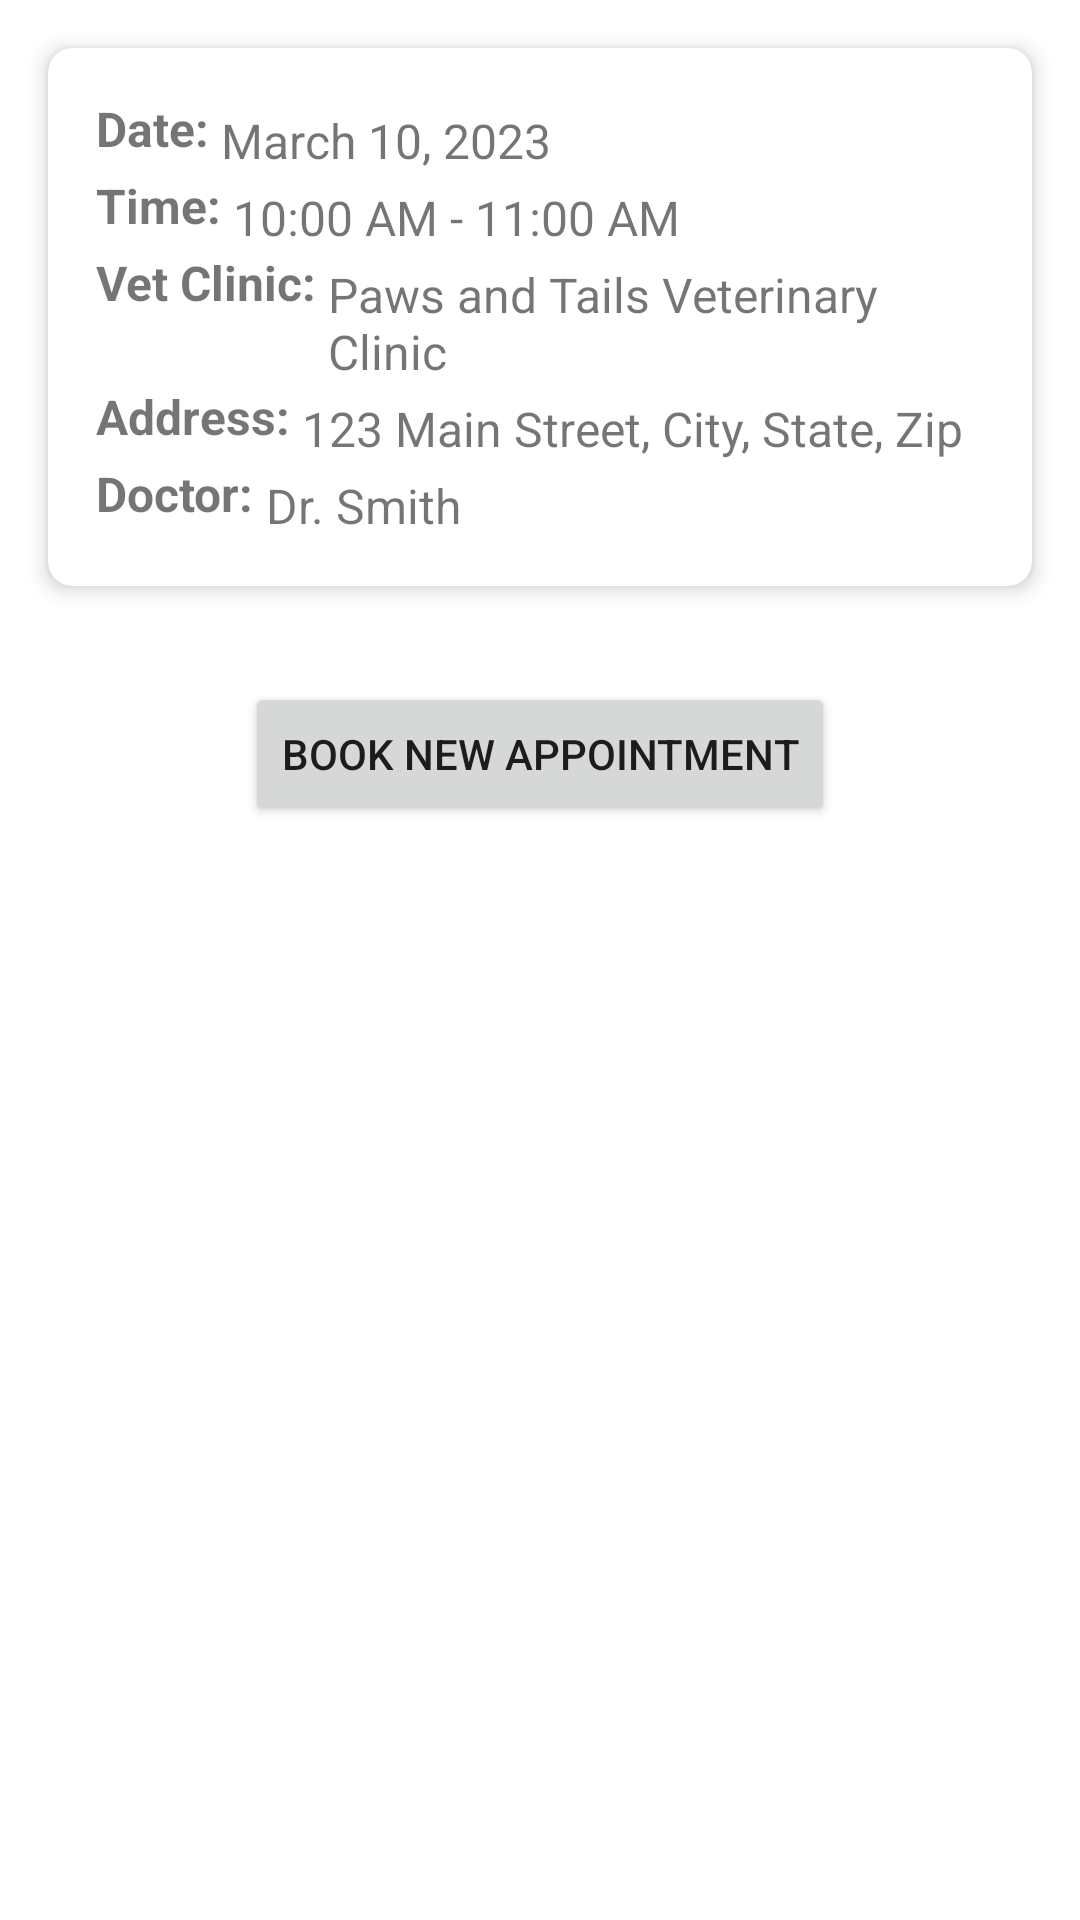

Here is an Android app screen rendered from its layout file. Give the layout XML and the strings, colors and styles it references.
<!-- AndroidManifest.xml: application theme Theme.PetConnect -->
<!-- res/layout/fragment_vet.xml -->
<RelativeLayout xmlns:android="http://schemas.android.com/apk/res/android"
    android:layout_width="match_parent"
    android:layout_height="match_parent"
    xmlns:app="http://schemas.android.com/apk/res-auto">

    
    <androidx.cardview.widget.CardView
        android:id="@+id/currentAppointmentCardView"
        android:layout_width="match_parent"
        android:layout_height="wrap_content"
        android:layout_margin="16dp"
        app:cardCornerRadius="8dp"
        app:cardElevation="4dp">

        <LinearLayout
            android:layout_width="match_parent"
            android:layout_height="wrap_content"
            android:orientation="vertical"
            android:padding="16dp">

            
            <LinearLayout
                android:layout_width="match_parent"
                android:layout_height="wrap_content"
                android:orientation="horizontal"
                android:gravity="start">
                <TextView
                    android:layout_width="wrap_content"
                    android:layout_height="wrap_content"
                    android:text="Date: "
                    android:textSize="16sp"
                    android:textStyle="bold" />
                <TextView
                    android:layout_width="wrap_content"
                    android:layout_height="wrap_content"
                    android:text="March 10, 2023"
                    android:textSize="16sp"
                    android:layout_marginTop="4dp" />
            </LinearLayout>

            
            <LinearLayout
                android:layout_width="match_parent"
                android:layout_height="wrap_content"
                android:orientation="horizontal"
                android:gravity="start">
                <TextView
                    android:layout_width="wrap_content"
                    android:layout_height="wrap_content"
                    android:text="Time: "
                    android:textSize="16sp"
                    android:textStyle="bold" />
                <TextView
                    android:layout_width="wrap_content"
                    android:layout_height="wrap_content"
                    android:text="10:00 AM - 11:00 AM"
                    android:textSize="16sp"
                    android:layout_marginTop="4dp" />
            </LinearLayout>

            
            <LinearLayout
                android:layout_width="match_parent"
                android:layout_height="wrap_content"
                android:orientation="horizontal"
                android:gravity="start">
                <TextView
                    android:layout_width="wrap_content"
                    android:layout_height="wrap_content"
                    android:text="Vet Clinic: "
                    android:textSize="16sp"
                    android:textStyle="bold" />
                <TextView
                    android:layout_width="wrap_content"
                    android:layout_height="wrap_content"
                    android:text="Paws and Tails Veterinary Clinic"
                    android:textSize="16sp"
                    android:layout_marginTop="4dp" />
            </LinearLayout>

            
            <LinearLayout
                android:layout_width="match_parent"
                android:layout_height="wrap_content"
                android:orientation="horizontal"
                android:gravity="start">
                <TextView
                    android:layout_width="wrap_content"
                    android:layout_height="wrap_content"
                    android:text="Address: "
                    android:textSize="16sp"
                    android:textStyle="bold" />
                <TextView
                    android:layout_width="wrap_content"
                    android:layout_height="wrap_content"
                    android:text="123 Main Street, City, State, Zip"
                    android:textSize="16sp"
                    android:layout_marginTop="4dp" />
            </LinearLayout>

            
            <LinearLayout
                android:layout_width="match_parent"
                android:layout_height="wrap_content"
                android:orientation="horizontal"
                android:gravity="start">
                <TextView
                    android:layout_width="wrap_content"
                    android:layout_height="wrap_content"
                    android:text="Doctor: "
                    android:textSize="16sp"
                    android:textStyle="bold" />
                <TextView
                    android:layout_width="wrap_content"
                    android:layout_height="wrap_content"
                    android:text="Dr. Smith"
                    android:textSize="16sp"
                    android:layout_marginTop="4dp" />
            </LinearLayout>
        </LinearLayout>
    </androidx.cardview.widget.CardView>

    
    <Button
        android:layout_width="wrap_content"
        android:layout_height="wrap_content"
        android:text="Book New Appointment"
        android:id="@+id/bookAppointmentButton"
        android:layout_below="@id/currentAppointmentCardView"
        android:layout_centerHorizontal="true"
        android:layout_marginTop="16dp" />

</RelativeLayout>
<!-- resources referenced by this layout -->
<resources>
  <style name="Theme.PetConnect" parent="Theme.MaterialComponents.DayNight.DarkActionBar">
          
          <item name="colorPrimary">@color/purple_500</item>
          <item name="colorPrimaryVariant">@color/purple_700</item>
          <item name="colorOnPrimary">@color/white</item>
  
          
          <item name="colorSecondary">@color/teal_200</item>
          <item name="colorSecondaryVariant">@color/teal_700</item>
          <item name="colorOnSecondary">@color/black</item>
          
          <item name="android:statusBarColor">?attr/colorPrimaryVariant</item>
          
      </style>
  <!-- not gathered from this repository: default colours our renderer supplied (Android Studio template values) -->
  <color name="purple_500">#FF6200EE</color>
  <color name="purple_700">#FF3700B3</color>
  <color name="teal_200">#FF03DAC5</color>
  <color name="teal_700">#FF018786</color>
  <color name="black">#FF000000</color>
  <color name="white">#FFFFFFFF</color>
</resources>
